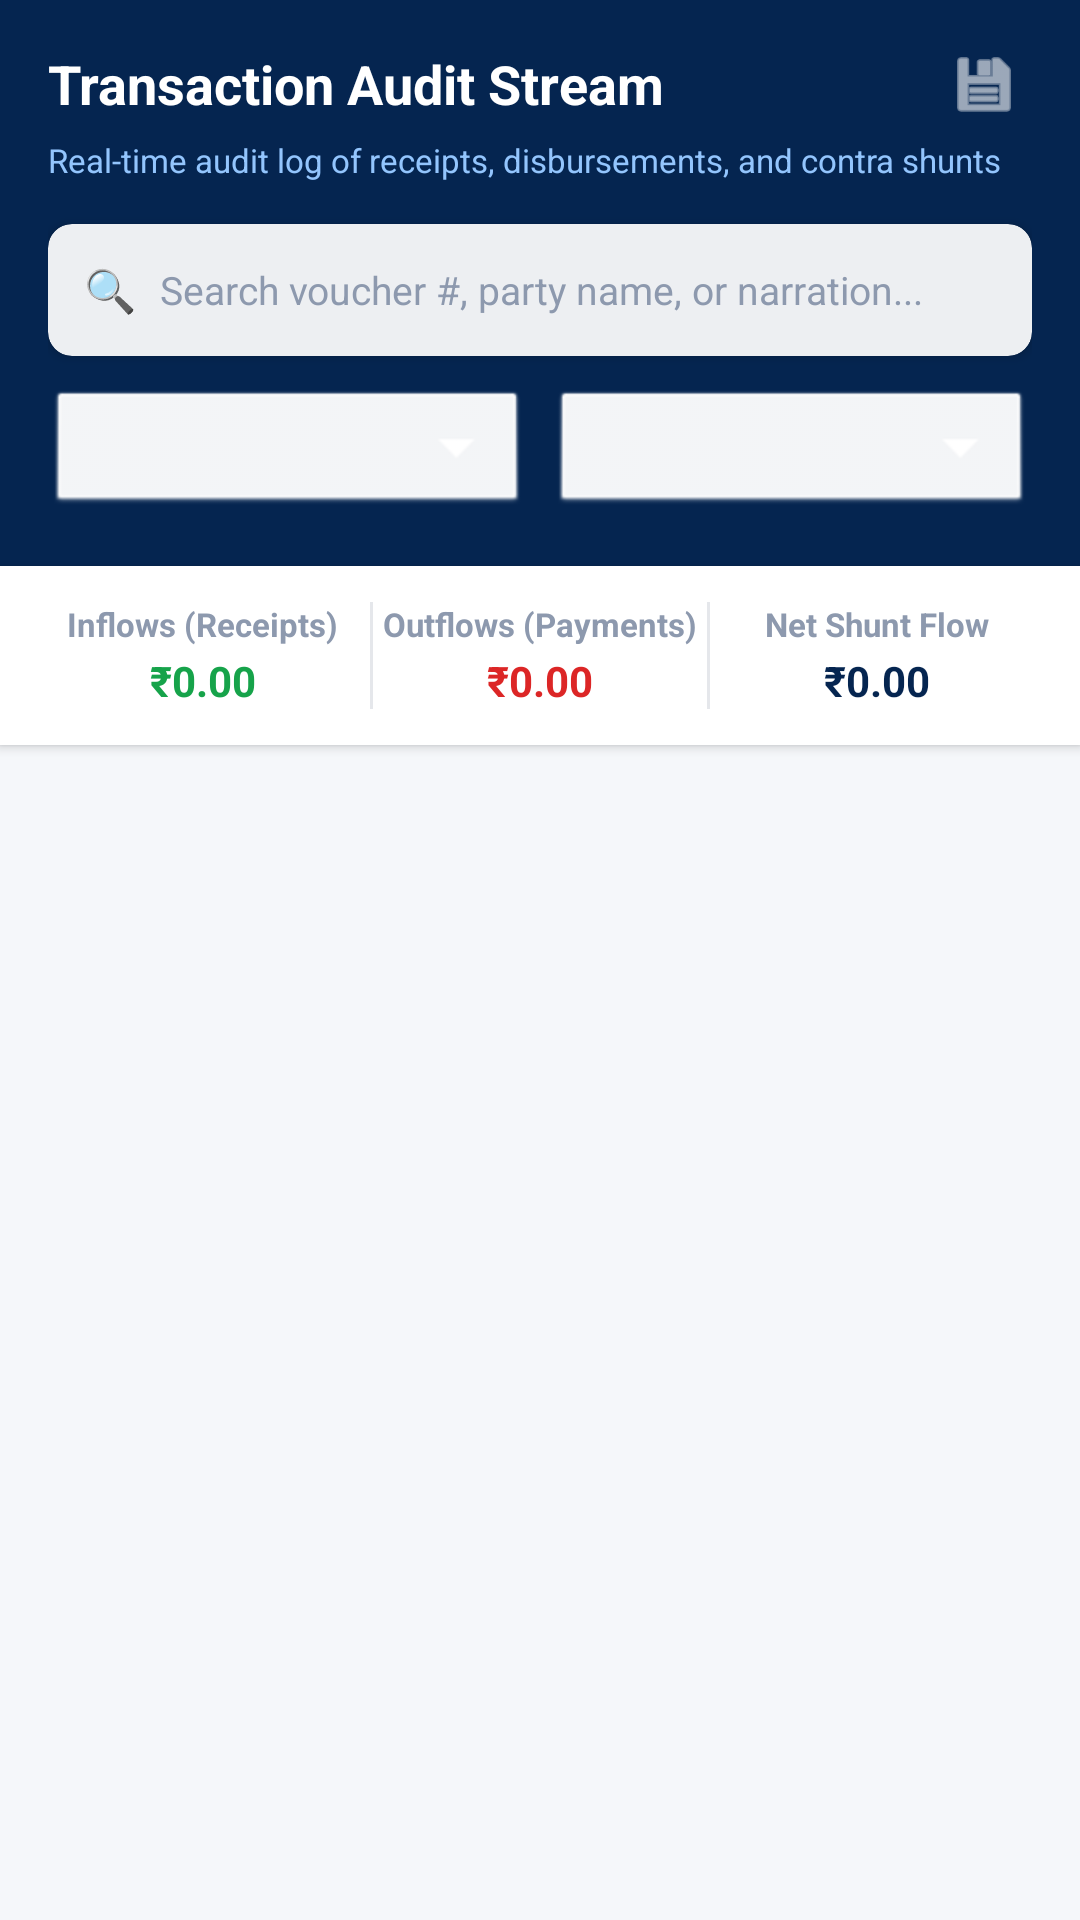

Reconstruct the res/layout file that produces this screen, plus the resources it refers to.
<!-- AndroidManifest.xml: application theme Theme.Finmac -->
<!-- res/layout/fragment_transaction.xml -->
<?xml version="1.0" encoding="utf-8"?>
<FrameLayout xmlns:android="http://schemas.android.com/apk/res/android"
    xmlns:app="http://schemas.android.com/apk/res-auto"
    android:layout_width="match_parent"
    android:layout_height="match_parent"
    android:background="#F5F7FA">

    <LinearLayout
        android:layout_width="match_parent"
        android:layout_height="match_parent"
        android:orientation="vertical">

        
        <FrameLayout
            android:id="@+id/viewHeaderBackground"
            android:layout_width="match_parent"
            android:layout_height="wrap_content"
            android:background="#052550"
            android:paddingBottom="16dp">

            <LinearLayout
                android:layout_width="match_parent"
                android:layout_height="wrap_content"
                android:orientation="vertical"
                android:paddingHorizontal="16dp"
                android:paddingTop="12dp">

                
                <LinearLayout
                    android:layout_width="match_parent"
                    android:layout_height="wrap_content"
                    android:gravity="center_vertical"
                    android:orientation="horizontal">

                    <TextView
                        android:layout_width="0dp"
                        android:layout_height="wrap_content"
                        android:layout_weight="1"
                        android:text="Transaction Audit Stream"
                        android:textColor="#FFFFFF"
                        android:textSize="18sp"
                        android:textStyle="bold" />

                    <ImageView
                        android:id="@+id/btnExportPdf"
                        android:layout_width="32dp"
                        android:layout_height="32dp"
                        android:background="?attr/selectableItemBackgroundBorderless"
                        android:contentDescription="Export PDF"
                        android:padding="4dp"
                        android:src="@android:drawable/ic_menu_save"
                        app:tint="#FFFFFF" />
                </LinearLayout>

                <TextView
                    android:layout_width="wrap_content"
                    android:layout_height="wrap_content"
                    android:layout_marginTop="2dp"
                    android:text="Real-time audit log of receipts, disbursements, and contra shunts"
                    android:textColor="#93C5FD"
                    android:textSize="11sp" />

                
                <com.google.android.material.card.MaterialCardView
                    android:layout_width="match_parent"
                    android:layout_height="44dp"
                    android:layout_marginTop="14dp"
                    app:cardBackgroundColor="#FFFFFF"
                    app:cardCornerRadius="8dp"
                    app:cardElevation="2dp"
                    app:strokeWidth="0dp">

                    <LinearLayout
                        android:layout_width="match_parent"
                        android:layout_height="match_parent"
                        android:gravity="center_vertical"
                        android:orientation="horizontal"
                        android:paddingHorizontal="12dp">

                        <TextView
                            android:layout_width="wrap_content"
                            android:layout_height="wrap_content"
                            android:text="🔍"
                            android:textSize="14sp" />

                        <EditText
                            android:id="@+id/txtSearchTx"
                            android:layout_width="match_parent"
                            android:layout_height="match_parent"
                            android:layout_marginStart="8dp"
                            android:background="@null"
                            android:hint="Search voucher #, party name, or narration..."
                            android:imeOptions="actionSearch"
                            android:inputType="text"
                            android:textColor="#2B2D42"
                            android:textColorHint="#8D99AE"
                            android:textSize="13sp" />
                    </LinearLayout>
                </com.google.android.material.card.MaterialCardView>

                
                <LinearLayout
                    android:layout_width="match_parent"
                    android:layout_height="wrap_content"
                    android:layout_marginTop="10dp"
                    android:orientation="horizontal">

                    <Spinner
                        android:id="@+id/spnTxScope"
                        android:layout_width="0dp"
                        android:layout_height="44dp"
                        android:layout_marginEnd="4dp"
                        android:layout_weight="1"
                        android:background="@android:drawable/btn_dropdown"
                        android:backgroundTint="#FFFFFF" />

                    <Spinner
                        android:id="@+id/spnSortOptions"
                        android:layout_width="0dp"
                        android:layout_height="44dp"
                        android:layout_marginStart="4dp"
                        android:layout_weight="1"
                        android:background="@android:drawable/btn_dropdown"
                        android:backgroundTint="#FFFFFF" />
                </LinearLayout>
            </LinearLayout>
        </FrameLayout>

        
        <LinearLayout
            android:layout_width="match_parent"
            android:layout_height="wrap_content"
            android:background="#FFFFFF"
            android:elevation="2dp"
            android:orientation="horizontal"
            android:padding="12dp">

            <LinearLayout
                android:layout_width="0dp"
                android:layout_height="wrap_content"
                android:layout_weight="1"
                android:gravity="center"
                android:orientation="vertical">

                <TextView
                    android:layout_width="wrap_content"
                    android:layout_height="wrap_content"
                    android:text="Inflows (Receipts)"
                    android:textColor="#8D99AE"
                    android:textSize="11sp"
                    android:textStyle="bold" />

                <TextView
                    android:id="@+id/lblTotalReceipts"
                    android:layout_width="wrap_content"
                    android:layout_height="wrap_content"
                    android:layout_marginTop="2dp"
                    android:text="₹0.00"
                    android:textColor="#16A34A"
                    android:textSize="14sp"
                    android:textStyle="bold" />
            </LinearLayout>

            <View
                android:layout_width="1dp"
                android:layout_height="match_parent"
                android:background="#E5E7EB" />

            <LinearLayout
                android:layout_width="0dp"
                android:layout_height="wrap_content"
                android:layout_weight="1"
                android:gravity="center"
                android:orientation="vertical">

                <TextView
                    android:layout_width="wrap_content"
                    android:layout_height="wrap_content"
                    android:text="Outflows (Payments)"
                    android:textColor="#8D99AE"
                    android:textSize="11sp"
                    android:textStyle="bold" />

                <TextView
                    android:id="@+id/lblTotalPayments"
                    android:layout_width="wrap_content"
                    android:layout_height="wrap_content"
                    android:layout_marginTop="2dp"
                    android:text="₹0.00"
                    android:textColor="#DC2626"
                    android:textSize="14sp"
                    android:textStyle="bold" />
            </LinearLayout>

            <View
                android:layout_width="1dp"
                android:layout_height="match_parent"
                android:background="#E5E7EB" />

            <LinearLayout
                android:layout_width="0dp"
                android:layout_height="wrap_content"
                android:layout_weight="1"
                android:gravity="center"
                android:orientation="vertical">

                <TextView
                    android:layout_width="wrap_content"
                    android:layout_height="wrap_content"
                    android:text="Net Shunt Flow"
                    android:textColor="#8D99AE"
                    android:textSize="11sp"
                    android:textStyle="bold" />

                <TextView
                    android:id="@+id/lblNetFlow"
                    android:layout_width="wrap_content"
                    android:layout_height="wrap_content"
                    android:layout_marginTop="2dp"
                    android:text="₹0.00"
                    android:textColor="#052550"
                    android:textSize="14sp"
                    android:textStyle="bold" />
            </LinearLayout>
        </LinearLayout>

        
        <androidx.recyclerview.widget.RecyclerView
            android:id="@+id/rvTransactionStream"
            android:layout_width="match_parent"
            android:layout_height="0dp"
            android:layout_weight="1"
            android:clipToPadding="false"
            android:paddingHorizontal="12dp"
            android:paddingTop="12dp"
            android:paddingBottom="12dp" />    </LinearLayout>

    
    <FrameLayout
        android:id="@+id/loadingOverlay"
        android:layout_width="match_parent"
        android:layout_height="match_parent"
        android:background="#80000000"
        android:clickable="true"
        android:focusable="true"
        android:visibility="gone">

        <com.google.android.material.card.MaterialCardView
            android:layout_width="wrap_content"
            android:layout_height="wrap_content"
            android:layout_gravity="center"
            app:cardBackgroundColor="#FFFFFF"
            app:cardCornerRadius="12dp"
            app:cardElevation="6dp">

            <LinearLayout
                android:layout_width="wrap_content"
                android:layout_height="wrap_content"
                android:gravity="center"
                android:orientation="vertical"
                android:padding="24dp">

                <ProgressBar
                    android:layout_width="40dp"
                    android:layout_height="40dp"
                    android:indeterminateTint="#052550" />

                <TextView
                    android:layout_width="wrap_content"
                    android:layout_height="wrap_content"
                    android:layout_marginTop="12dp"
                    android:text="Aggregating Transactions..."
                    android:textColor="#2B2D42"
                    android:textSize="13sp"
                    android:textStyle="bold" />
            </LinearLayout>
        </com.google.android.material.card.MaterialCardView>
    </FrameLayout>
</FrameLayout>
<!-- resources referenced by this layout -->
<resources>
  <style name="Theme.Finmac" parent="Base.Theme.Finmac" />
  <style name="Base.Theme.Finmac" parent="Theme.Material3.DayNight.NoActionBar">
          
          <item name="android:statusBarColor">@color/status_bar_navy</item>
          <item name="android:windowDrawsSystemBarBackgrounds">true</item>
          <item name="android:windowLightStatusBar">false</item>
  
          
          <item name="colorPrimary">@color/status_bar_navy</item>
          <item name="colorSecondary">@color/status_bar_navy</item>
          <item name="colorSurface">#FFFFFF</item>
          <item name="colorOnSurface">#0F172A</item>
          <item name="colorOnPrimary">#FFFFFF</item>
          <item name="android:colorBackground">#F8FAFC</item>
          <item name="android:textColorPrimary">#0F172A</item>
          <item name="android:textColorSecondary">#64748B</item>
  
          
          <item name="colorOnSurfaceVariant">#64748B</item>
          <item name="colorSurfaceVariant">#E2E8F0</item>
  
          
          <item name="textInputStyle">@style/CustomTextInputLayoutTheme</item>
      </style>
  <color name="status_bar_navy">#052550</color>
  <style name="CustomTextInputLayoutTheme" parent="Widget.Material3.TextInputLayout.OutlinedBox">
          <item name="boxStrokeColor">@color/status_bar_navy</item>
          <item name="hintTextColor">#64748B</item>
          <item name="boxStrokeWidth">1.5dp</item>
          <item name="boxStrokeWidthFocused">2dp</item>
          <item name="boxBackgroundColor">#FFFFFF</item>
      </style>
</resources>
